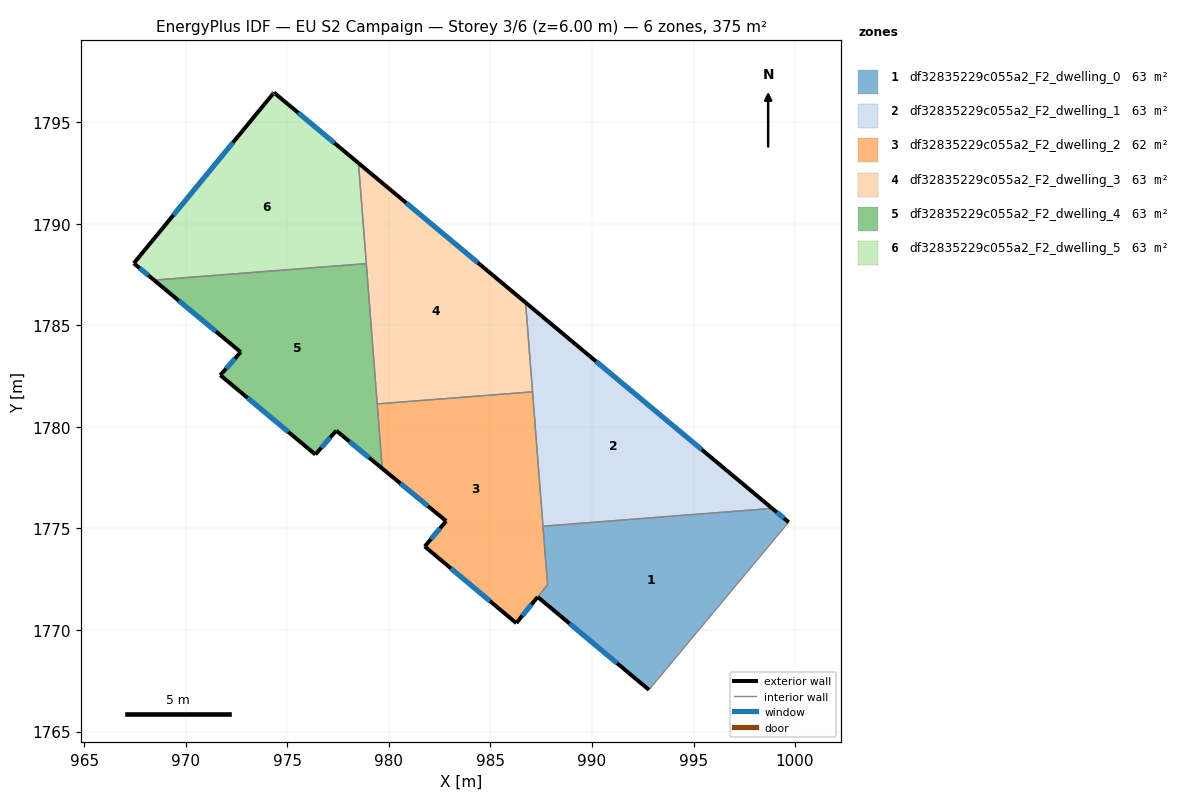
=== STOREY PLAN SPEC (per zone: floor XY polygon, exterior-wall plan segments, windows/doors) ===
zone 1: df32835229c055a2_F2_dwelling_0  (62.8 m²)
  floor: (999.69, 1775.31) (992.80, 1767.05) (987.33, 1771.63) (987.81, 1772.22) (987.59, 1775.11) (998.87, 1775.99)
  exterior wall: (999.69, 1775.31) – (998.87, 1775.99)  [1.1 m]
    window: (999.45, 1775.50) – (999.11, 1775.79)  [0.6 m²]
  exterior wall: (987.33, 1771.63) – (992.80, 1767.05)  [7.1 m]
    window: (988.89, 1770.32) – (991.24, 1768.36)  [3.9 m²]
  interior walls: 4
zone 2: df32835229c055a2_F2_dwelling_1  (62.6 m²)
  floor: (998.87, 1775.99) (987.59, 1775.11) (986.73, 1786.13)
  exterior wall: (998.87, 1775.99) – (986.73, 1786.13)  [15.8 m]
    window: (995.40, 1778.89) – (990.20, 1783.23)  [8.7 m²]
  interior walls: 3
zone 3: df32835229c055a2_F2_dwelling_2  (62.3 m²)
  floor: (987.07, 1781.73) (987.81, 1772.22) (986.27, 1770.34) (981.76, 1774.12) (982.82, 1775.37) (979.67, 1777.96) (979.42, 1781.13)
  exterior wall: (986.27, 1770.34) – (987.32, 1771.62)  [1.7 m]
    window: (986.57, 1770.71) – (987.02, 1771.26)  [0.9 m²]
  exterior wall: (981.76, 1774.12) – (986.27, 1770.34)  [5.9 m]
    window: (983.05, 1773.04) – (984.98, 1771.42)  [3.2 m²]
  exterior wall: (982.82, 1775.37) – (981.76, 1774.12)  [1.6 m]
    window: (982.52, 1775.01) – (982.06, 1774.47)  [0.9 m²]
  exterior wall: (979.67, 1777.96) – (982.82, 1775.37)  [4.1 m]
    window: (980.57, 1777.21) – (981.92, 1776.11)  [2.2 m²]
  interior walls: 5
zone 4: df32835229c055a2_F2_dwelling_3  (62.6 m²)
  floor: (986.73, 1786.13) (987.07, 1781.73) (979.42, 1781.13) (978.50, 1793.00)
  exterior wall: (986.73, 1786.13) – (978.50, 1793.00)  [10.7 m]
    window: (984.38, 1788.09) – (980.85, 1791.03)  [5.9 m²]
  interior walls: 4
zone 5: df32835229c055a2_F2_dwelling_4  (62.6 m²)
  floor: (978.88, 1788.05) (979.67, 1777.96) (977.40, 1779.82) (976.38, 1778.64) (971.69, 1782.55) (972.70, 1783.69) (968.43, 1787.23)
  exterior wall: (977.40, 1779.82) – (979.67, 1777.96)  [2.9 m]
    window: (978.05, 1779.29) – (979.02, 1778.49)  [1.6 m²]
  exterior wall: (976.38, 1778.64) – (977.40, 1779.82)  [1.6 m]
    window: (976.67, 1778.98) – (977.11, 1779.48)  [0.9 m²]
  exterior wall: (971.69, 1782.55) – (976.38, 1778.64)  [6.1 m]
    window: (973.03, 1781.43) – (975.04, 1779.76)  [3.4 m²]
  exterior wall: (972.70, 1783.69) – (971.69, 1782.55)  [1.5 m]
    window: (972.41, 1783.36) – (971.98, 1782.88)  [0.8 m²]
  exterior wall: (968.43, 1787.23) – (972.70, 1783.69)  [5.5 m]
    window: (969.65, 1786.22) – (971.48, 1784.70)  [3.1 m²]
  interior walls: 3
zone 6: df32835229c055a2_F2_dwelling_5  (62.6 m²)
  floor: (978.50, 1793.00) (978.88, 1788.05) (968.43, 1787.23) (967.43, 1788.06) (974.27, 1796.38) (974.34, 1796.47)
  exterior wall: (974.34, 1796.47) – (974.27, 1796.38)  [0.1 m]
    window: (974.32, 1796.44) – (974.29, 1796.41)  [0.1 m²]
  exterior wall: (978.50, 1793.00) – (974.34, 1796.47)  [5.4 m]
    window: (977.31, 1793.99) – (975.53, 1795.48)  [3.0 m²]
  exterior wall: (967.43, 1788.06) – (968.43, 1787.23)  [1.3 m]
    window: (967.72, 1787.82) – (968.15, 1787.47)  [0.7 m²]
  exterior wall: (974.27, 1796.38) – (967.43, 1788.06)  [10.8 m]
    window: (972.31, 1794.00) – (969.39, 1790.44)  [5.9 m²]
  interior walls: 2

=== DERIVED (storey summary) ===
Building: EU S2 Campaign
Storey: 3 of 6  (floor level z = 6.00 m)
Storey gross floor area: 375.3 m²
Zones on this storey: 6
  - df32835229c055a2_F2_dwelling_0: floor 62.8 m²; exterior wall 8.2 m (24.6 m²); 2 window(s) 4.5 m²; WWR 18.4%
  - df32835229c055a2_F2_dwelling_1: floor 62.6 m²; exterior wall 15.8 m (47.5 m²); 1 window(s) 8.7 m²; WWR 18.4%
  - df32835229c055a2_F2_dwelling_2: floor 62.3 m²; exterior wall 13.3 m (39.8 m²); 4 window(s) 7.3 m²; WWR 18.4%
  - df32835229c055a2_F2_dwelling_3: floor 62.6 m²; exterior wall 10.7 m (32.2 m²); 1 window(s) 5.9 m²; WWR 18.4%
  - df32835229c055a2_F2_dwelling_4: floor 62.6 m²; exterior wall 17.7 m (53.0 m²); 5 window(s) 9.7 m²; WWR 18.4%
  - df32835229c055a2_F2_dwelling_5: floor 62.6 m²; exterior wall 17.6 m (52.8 m²); 4 window(s) 9.7 m²; WWR 18.4%
Zone adjacency (shared interzone walls):
  - df32835229c055a2_F2_dwelling_0 ↔ df32835229c055a2_F2_dwelling_1
  - df32835229c055a2_F2_dwelling_0 ↔ df32835229c055a2_F2_dwelling_2
  - df32835229c055a2_F2_dwelling_1 ↔ df32835229c055a2_F2_dwelling_2
  - df32835229c055a2_F2_dwelling_1 ↔ df32835229c055a2_F2_dwelling_3
  - df32835229c055a2_F2_dwelling_2 ↔ df32835229c055a2_F2_dwelling_3
  - df32835229c055a2_F2_dwelling_2 ↔ df32835229c055a2_F2_dwelling_4
  - df32835229c055a2_F2_dwelling_3 ↔ df32835229c055a2_F2_dwelling_4
  - df32835229c055a2_F2_dwelling_3 ↔ df32835229c055a2_F2_dwelling_5
  - df32835229c055a2_F2_dwelling_4 ↔ df32835229c055a2_F2_dwelling_5